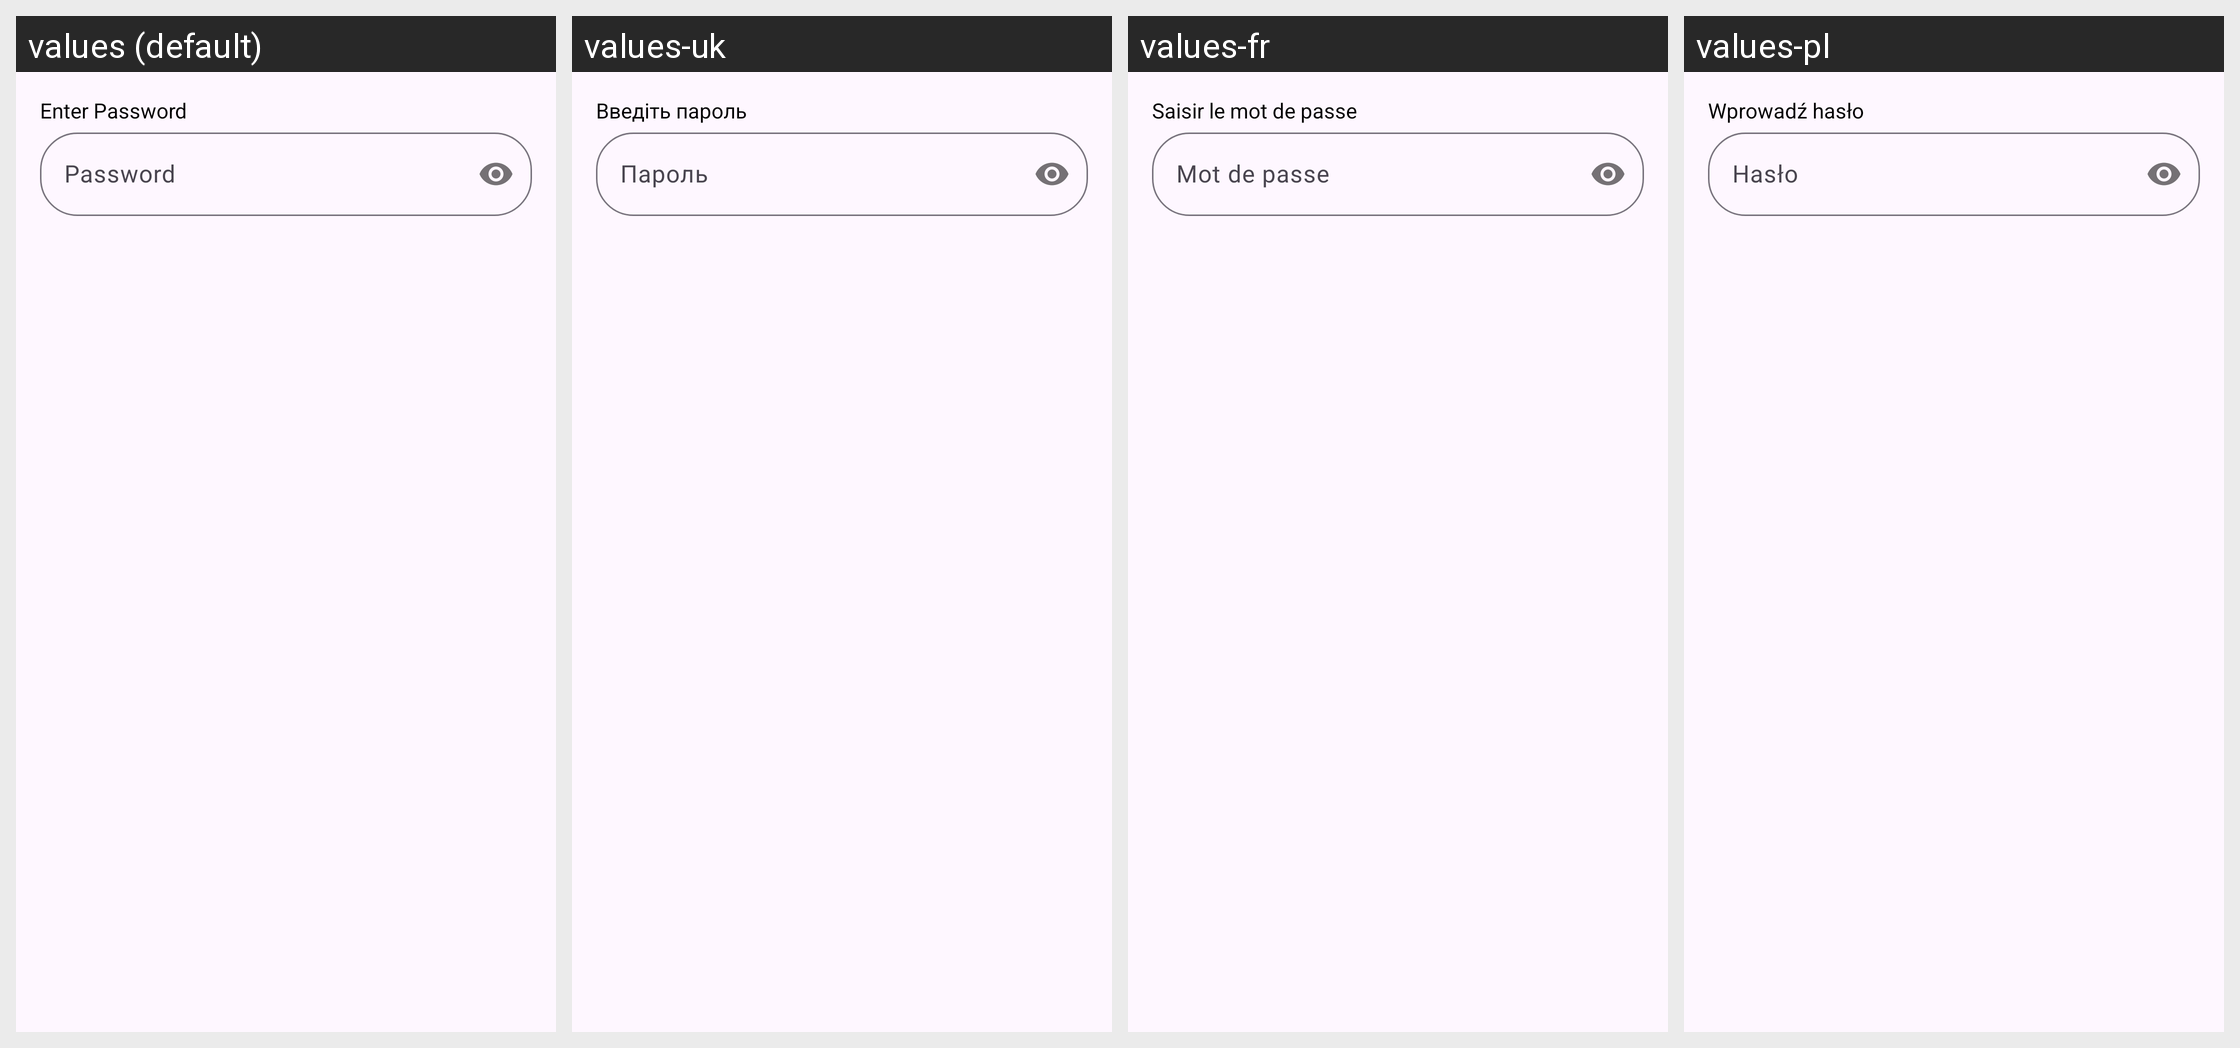

Translations of the strings shown on this Android screen, per locale in the grid:
Android screen res/layout/dialog_input_password.xml rendered under 4 locales, left to right: values (default), values-uk, values-fr, values-pl. Device: Nexus 5 (rendered at 1080×1920; each locale shown at half size, 540×960, under a caption strip naming it); theme Theme.CringeAuthenticator.
Other locales in the repository, not shown: values-de, values-de-rDE.
Strings drawn on this screen, with the default value and each locale's value (text and hints the layout hard-codes, and strings that could not be matched under every locale, appear in the picture but are not listed):

enter_password
  values: Enter Password
  values-uk: Введіть пароль
  values-fr: Saisir le mot de passe
  values-pl: Wprowadź hasło

password
  values: Password
  values-uk: Пароль
  values-fr: Mot de passe
  values-pl: Hasło
